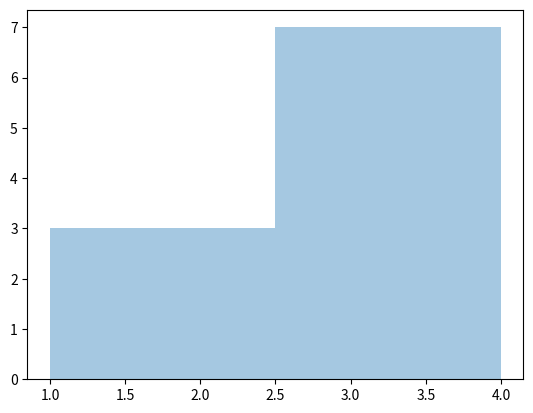

Recreate this plot in Python.
import seaborn as sns
import matplotlib.pyplot as plt

data = [1, 2, 2, 3, 3, 3, 4, 4, 4, 4]
sns.distplot(data, kde=False)
plt.show()
